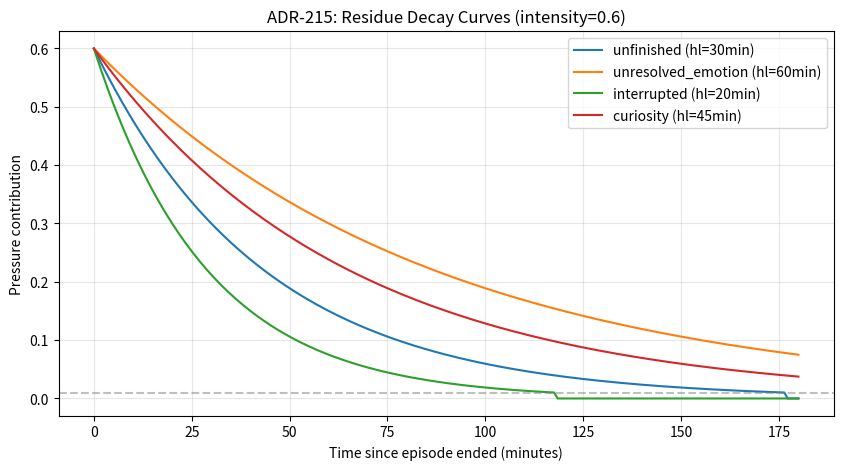

The script that saved this image: (Note: this script raises an exception after producing the figure.)
"""ADR-215 验证：Episode Residue 对目标选择的影响。

验证问题：
1. Residue 衰减贡献是否在合理范围内？（不能压倒 P1-P6，但要有可观测效果）
2. 不同半衰期下的行为差异？（30min vs 1h vs 2h）
3. Residue 是否能在竞争中"翻盘"——让一个原本非首选的 target 胜出？
4. 多个 residue 叠加时是否会过强？

方法：构造一个 5 频道场景，注入不同 residue 配置，
观察 channelPressures + 目标选择结果的变化。
"""
from __future__ import annotations

import math
from dataclasses import dataclass, field

import numpy as np
import matplotlib
matplotlib.use("Agg")
import matplotlib.pyplot as plt


# ── Residue 模型（与 TS runtime episode.ts 对齐）──────────────────────

LN2 = math.log(2)

HALF_LIFE_MS = {
    "unfinished": 30 * 60 * 1000,        # 30 分钟
    "unresolved_emotion": 60 * 60 * 1000,  # 1 小时
    "interrupted": 20 * 60 * 1000,         # 20 分钟
    "curiosity": 45 * 60 * 1000,           # 45 分钟
}

MIN_CONTRIBUTION = 0.01


@dataclass
class Residue:
    type: str
    outcome: str           # raw outcome signal
    intensity: float       # 0..1
    toward: str | None     # channel ID or None
    half_life_ms: float
    created_ms: float


def residue_contribution(r: Residue, now_ms: float) -> float:
    """计算单个 residue 在 now_ms 时刻的压力贡献。"""
    age = now_ms - r.created_ms
    if age < 0 or age > 4 * 3600 * 1000:  # 超过 4 小时忽略
        return 0.0
    c = r.intensity * math.exp(-LN2 * age / r.half_life_ms)
    return c if c >= MIN_CONTRIBUTION else 0.0


# ── 目标选择模拟 ──────────────────────────────────────────────────────

@dataclass
class Channel:
    id: str
    base_pressure: float  # P1-P6 聚合基线压力


def select_target(
    channels: list[Channel],
    residues: list[Residue],
    now_ms: float,
) -> tuple[str, dict[str, float]]:
    """模拟 IAUS 目标选择（简化版：取最高压力者）。"""
    pressures: dict[str, float] = {}
    for ch in channels:
        pressures[ch.id] = ch.base_pressure

    # 注入 residue 贡献
    for r in residues:
        if r.toward and r.toward in pressures:
            pressures[r.toward] += residue_contribution(r, now_ms)

    winner = max(pressures, key=lambda k: pressures[k])
    return winner, pressures


# ── 实验 1：单个 Residue 的衰减曲线 ──────────────────────────────────

def exp1_decay_curves():
    """画出不同类型 residue 的衰减曲线。"""
    fig, ax = plt.subplots(figsize=(10, 5))

    for rtype, hl in HALF_LIFE_MS.items():
        r = Residue(
            type=rtype, outcome="test", intensity=0.6,
            toward="ch_a", half_life_ms=hl, created_ms=0,
        )
        times_min = np.linspace(0, 180, 200)  # 0 到 3 小时
        contributions = [
            residue_contribution(r, t * 60 * 1000) for t in times_min
        ]
        ax.plot(times_min, contributions, label=f"{rtype} (hl={hl/60000:.0f}min)")

    ax.set_xlabel("Time since episode ended (minutes)")
    ax.set_ylabel("Pressure contribution")
    ax.set_title("ADR-215: Residue Decay Curves (intensity=0.6)")
    ax.legend()
    ax.axhline(y=MIN_CONTRIBUTION, color="gray", linestyle="--", alpha=0.5, label="threshold")
    ax.grid(True, alpha=0.3)
    fig.savefig("experiments/figures/episode_residue_decay.png", dpi=150, bbox_inches="tight")
    print(f"[exp1] 衰减曲线已保存")

    # 数值验证
    for rtype, hl in HALF_LIFE_MS.items():
        r = Residue(type=rtype, outcome="test", intensity=0.6,
                    toward="ch_a", half_life_ms=hl, created_ms=0)
        at_halflife = residue_contribution(r, hl)
        at_2x = residue_contribution(r, hl * 2)
        at_3x = residue_contribution(r, hl * 3)
        print(f"  {rtype:25s}: at t=hl → {at_halflife:.3f}, t=2hl → {at_2x:.3f}, t=3hl → {at_3x:.3f}")


# ── 实验 2：Residue 翻盘效果 ──────────────────────────────────────────

def exp2_flip_analysis():
    """验证 residue 能否让非首选 target 胜出。"""
    # 5 个频道，基线压力不同
    channels = [
        Channel("群聊A", 2.5),    # 最高基线
        Channel("Noel", 2.0),  # 第二
        Channel("池塘", 1.5),
        Channel("某群B", 1.0),
        Channel("Gcd", 0.5),    # 最低
    ]

    print("\n[exp2] 翻盘分析")
    print(f"  基线压力: {', '.join(f'{c.id}={c.base_pressure}' for c in channels)}")

    # 无 residue
    winner_no, pressures_no = select_target(channels, [], 0)
    print(f"\n  无 residue → 选中: {winner_no}")

    # 有 residue 指向Noel（intensity=0.6）
    r = Residue(
        type="unresolved_emotion", outcome="silence",
        intensity=0.6, toward="Noel",
        half_life_ms=HALF_LIFE_MS["unresolved_emotion"],
        created_ms=0,
    )

    # 在不同时间点测试
    test_points_min = [0, 5, 15, 30, 45, 60, 90, 120]
    print(f"\n  Residue → Noel (intensity=0.6, hl=60min)")
    print(f"  {'time':>6s} | {'贡献':>6s} | {'伊忒总压':>8s} | {'群聊A':>6s} | {'胜出':>10s} | {'翻盘?':>5s}")
    print(f"  {'-'*6} | {'-'*6} | {'-'*8} | {'-'*6} | {'-'*10} | {'-'*5}")

    for t in test_points_min:
        now_ms = t * 60 * 1000
        winner, pressures = select_target(channels, [r], now_ms)
        contrib = residue_contribution(r, now_ms)
        flipped = winner != winner_no
        print(f"  {t:>4d}min | {contrib:>6.3f} | {pressures['Noel']:>8.3f} | {pressures['群聊A']:>6.3f} | {winner:>10s} | {'✅' if flipped else '—':>5s}")


# ── 实验 3：多 Residue 叠加 ──────────────────────────────────────────

def exp3_stacking():
    """验证多个 residue 叠加是否过强。"""
    channels = [
        Channel("群聊A", 3.0),
        Channel("Noel", 1.5),
    ]

    # 3 个 residue 都指向Noel
    residues = [
        Residue("unfinished", "error", 0.6, "Noel",
                HALF_LIFE_MS["unfinished"], created_ms=0),
        Residue("unresolved_emotion", "silence", 0.4, "Noel",
                HALF_LIFE_MS["unresolved_emotion"], created_ms=5 * 60 * 1000),
        Residue("interrupted", "preempted", 0.5, "Noel",
                HALF_LIFE_MS["interrupted"], created_ms=10 * 60 * 1000),
    ]

    print("\n[exp3] 叠加分析（3 个 residue → Noel）")
    print(f"  群聊A 基线: 3.0, Noel 基线: 1.5")
    print(f"  差值需翻过: 1.5")

    test_points = [10, 15, 20, 30, 45, 60]
    print(f"\n  {'time':>6s} | {'总贡献':>6s} | {'各贡献':>20s} | {'伊忒总压':>8s} | {'翻盘?':>5s}")

    for t in test_points:
        now_ms = t * 60 * 1000
        contribs = [residue_contribution(r, now_ms) for r in residues]
        total = sum(contribs)
        winner, pressures = select_target(channels, residues, now_ms)
        flipped = winner == "Noel"
        contribs_str = "+".join(f"{c:.2f}" for c in contribs)
        print(f"  {t:>4d}min | {total:>6.3f} | {contribs_str:>20s} | {pressures['Noel']:>8.3f} | {'✅' if flipped else '—':>5s}")

    # 安全检查：最大可能贡献
    max_total = sum(r.intensity for r in residues)
    print(f"\n  最大可能叠加贡献（t=0 时）: {max_total:.1f}")
    print(f"  与典型 API 值（2-5）的比例: {max_total/3.0:.1%}")


# ── 实验 4：Residue 对 Attention Debt 的间接影响 ────────────────────

def exp4_debt_interaction():
    """验证 residue 注入 channelPressures 后对 attention debt 的影响。

    模拟 20 个 tick 的 debt 演化，对比有/无 residue。
    """
    # 简化的 attention debt 模型
    delta = 0.05
    mu_d = 0.3
    kappa_d = 2.0

    channels = {"群聊A": 2.0, "Noel": 1.5}
    r = Residue("unresolved_emotion", "silence", 0.5, "Noel",
                HALF_LIFE_MS["unresolved_emotion"], created_ms=0)

    tick_interval_ms = 60_000  # 60 秒/tick

    # 无 residue
    debt_no = {"群聊A": 0.0, "Noel": 0.0}
    debt_history_no = {k: [] for k in channels}

    # 有 residue
    debt_yes = {"群聊A": 0.0, "Noel": 0.0}
    debt_history_yes = {k: [] for k in channels}

    for tick in range(40):
        now_ms = tick * tick_interval_ms
        selected = None  # 不选任何目标

        # 无 residue 路径
        for ch, base in channels.items():
            prev = debt_no[ch]
            decayed = prev * (1 - delta)
            accumulated = base if ch != selected else 0
            debt_no[ch] = decayed + accumulated
            debt_history_no[ch].append(debt_no[ch])

        # 有 residue 路径
        for ch, base in channels.items():
            prev = debt_yes[ch]
            decayed = prev * (1 - delta)
            pressure = base + (residue_contribution(r, now_ms) if ch == "Noel" else 0)
            accumulated = pressure if ch != selected else 0
            debt_yes[ch] = decayed + accumulated
            debt_history_yes[ch].append(debt_yes[ch])

    fig, (ax1, ax2) = plt.subplots(1, 2, figsize=(14, 5))

    for ch in channels:
        ax1.plot(debt_history_no[ch], label=ch)
    ax1.set_title("Attention Debt — 无 Residue")
    ax1.set_xlabel("Tick")
    ax1.set_ylabel("Debt")
    ax1.legend()
    ax1.grid(True, alpha=0.3)

    for ch in channels:
        ax2.plot(debt_history_yes[ch], label=ch)
    ax2.set_title("Attention Debt — 有 Residue (Noel, hl=60min)")
    ax2.set_xlabel("Tick")
    ax2.set_ylabel("Debt")
    ax2.legend()
    ax2.grid(True, alpha=0.3)

    fig.suptitle("ADR-215: Residue Impact on Attention Debt", fontsize=14)
    fig.savefig("experiments/figures/episode_residue_debt.png", dpi=150, bbox_inches="tight")
    print(f"\n[exp4] Debt 对比图已保存")

    # 数值报告
    print(f"  tick 20 时:")
    print(f"    无 residue: 群聊A={debt_history_no['群聊A'][19]:.1f}, Noel={debt_history_no['Noel'][19]:.1f}")
    print(f"    有 residue: 群聊A={debt_history_yes['群聊A'][19]:.1f}, Noel={debt_history_yes['Noel'][19]:.1f}")
    diff = debt_history_yes['Noel'][19] - debt_history_no['Noel'][19]
    print(f"    residue 额外 debt: {diff:.2f} ({diff/debt_history_no['Noel'][19]:.1%} 增幅)")


# ── 主入口 ────────────────────────────────────────────────────────────

def main():
    print("=" * 60)
    print("ADR-215: Episode Residue 模拟验证")
    print("=" * 60)

    exp1_decay_curves()
    exp2_flip_analysis()
    exp3_stacking()
    exp4_debt_interaction()

    print("\n" + "=" * 60)
    print("模拟完成。图表保存在 experiments/figures/")
    print("=" * 60)


if __name__ == "__main__":
    main()
